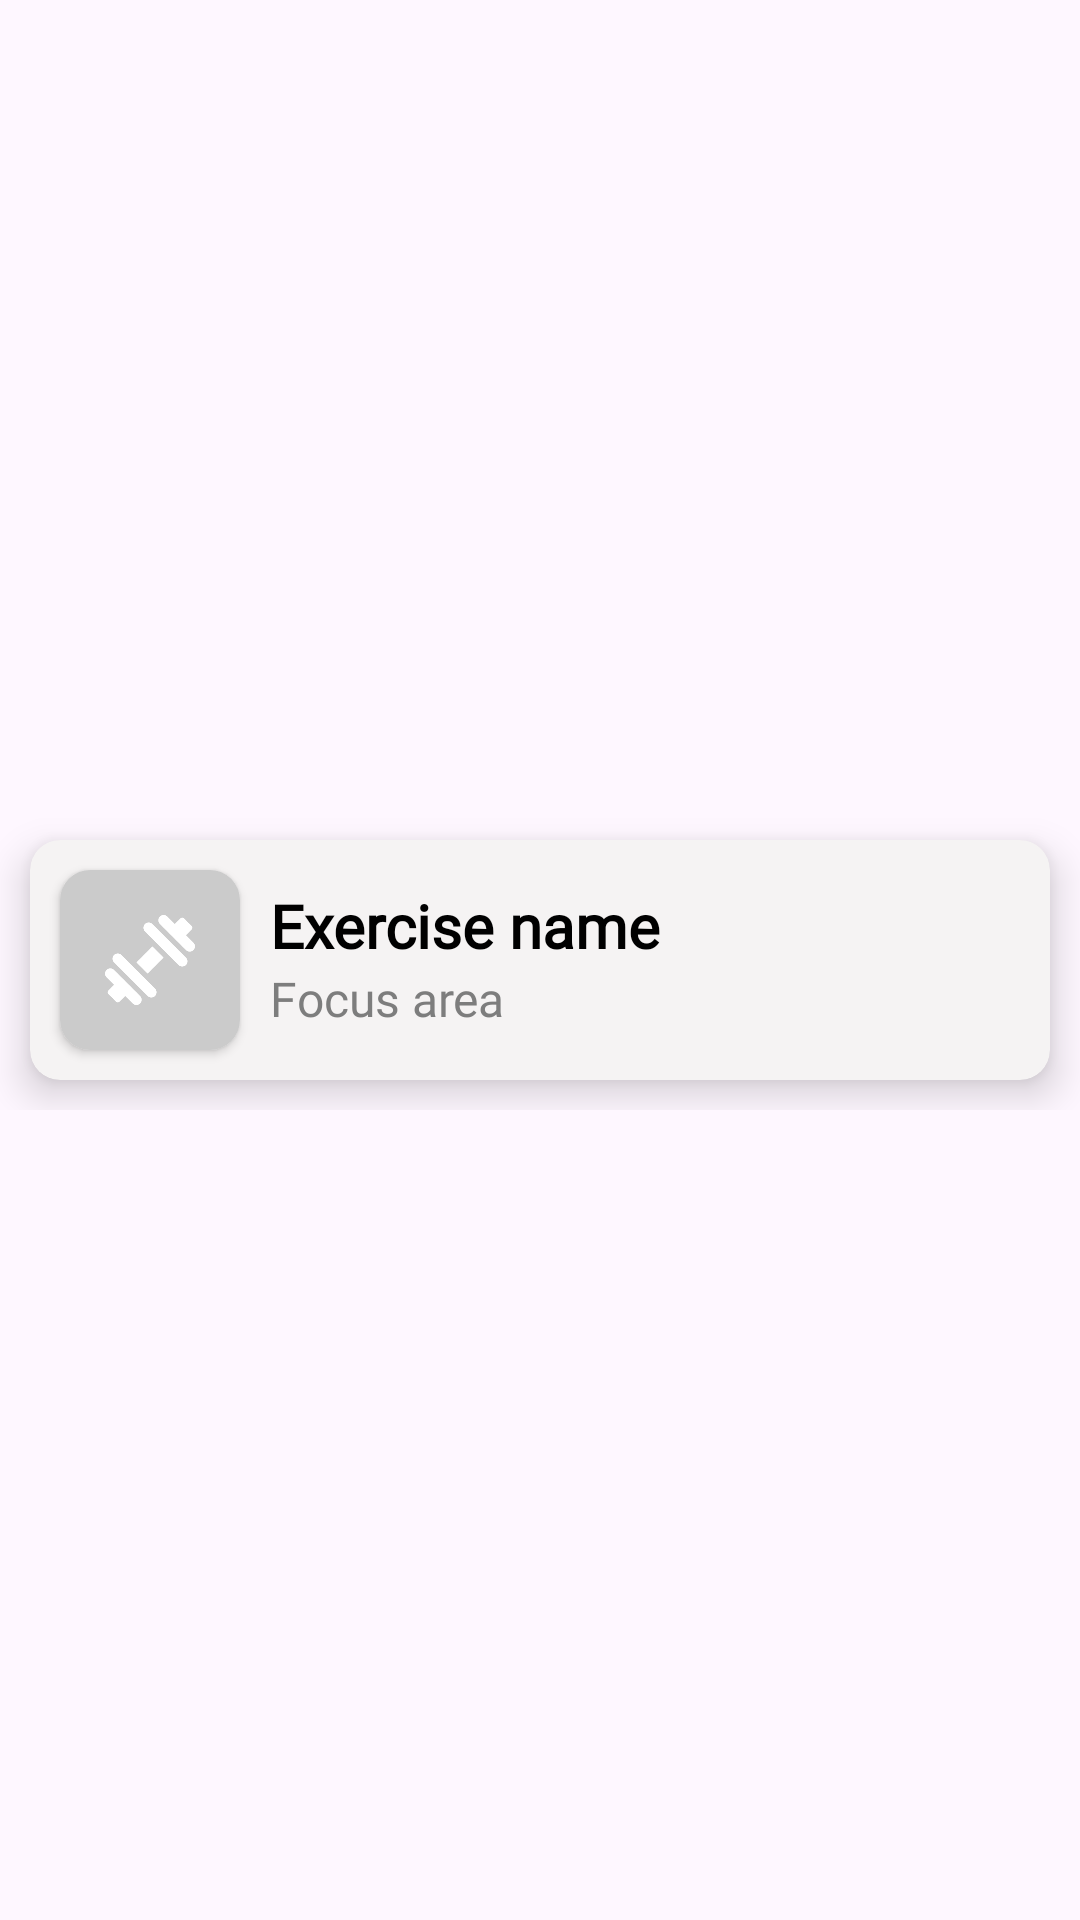

Write the Android layout XML for this screen, with the resource values it uses.
<!-- AndroidManifest.xml: application theme Theme.FitZoneTrainer -->
<!-- res/layout/exercise_name_list_item.xml -->
<?xml version="1.0" encoding="utf-8"?>
<androidx.constraintlayout.widget.ConstraintLayout xmlns:android="http://schemas.android.com/apk/res/android"
    xmlns:app="http://schemas.android.com/apk/res-auto"
    xmlns:tools="http://schemas.android.com/tools"
    android:layout_width="match_parent"
    android:layout_height="wrap_content"
    android:foregroundGravity="center">

    <RelativeLayout
        android:layout_width="match_parent"
        android:layout_height="wrap_content"
        app:layout_constraintBottom_toBottomOf="parent"
        app:layout_constraintEnd_toEndOf="parent"
        app:layout_constraintStart_toStartOf="parent"
        app:layout_constraintTop_toTopOf="parent"
        tools:ignore="MissingConstraints">

        <androidx.cardview.widget.CardView
            android:id="@+id/active_card"
            android:layout_width="match_parent"
            android:layout_height="wrap_content"
            android:background="@color/card_view"
            android:layout_marginEnd="10dp"
            android:layout_marginStart="10dp"
            android:layout_marginHorizontal="10dp"
            android:layout_marginVertical="10dp"
            app:cardCornerRadius="10dp"
            android:backgroundTint="@color/card_view"
            android:layout_alignParentStart="true"
            android:layout_alignParentTop="true"
            android:layout_alignParentEnd="true"
            app:cardElevation="8dp"
            app:layout_constraintEnd_toEndOf="parent"
            app:layout_constraintStart_toStartOf="parent"
            app:layout_constraintTop_toTopOf="parent"
            tools:ignore="MissingConstraints">


            <RelativeLayout
                android:layout_width="match_parent"
                android:layout_height="match_parent"
                android:layout_alignParentStart="true"
                android:layout_alignParentTop="true"
                android:layout_alignParentEnd="true"
                android:paddingVertical="5dp">

                <androidx.cardview.widget.CardView
                    android:layout_width="60dp"
                    android:layout_height="60dp"
                    android:backgroundTint="@color/back_ground"
                    app:cardCornerRadius="10dp"
                    android:layout_marginTop="5dp"
                    android:layout_marginBottom="5dp"
                    android:layout_marginStart="10dp"
                    android:layout_alignParentTop="true"
                    android:layout_alignParentStart="true">

                <ImageView
                    android:id="@+id/img_exe"
                    android:layout_width="60dp"
                    android:layout_height="60dp"
                    android:layout_alignParentTop="true"
                    android:layout_alignParentStart="true"
                    android:layout_marginBottom="4dp"
                    android:src="@drawable/dumbbell_img"
                    app:civ_border_color="@color/text"
                    app:civ_border_width="1dp"
                    tools:ignore="ContentDescription,SpeakableTextPresentCheck,ImageContrastCheck" />

                </androidx.cardview.widget.CardView>

                <LinearLayout
                    android:layout_width="match_parent"
                    android:layout_height="wrap_content"
                    android:layout_alignParentStart="true"
                    android:layout_alignParentTop="true"
                    android:layout_alignParentEnd="true"
                    android:layout_marginBottom="5dp"
                    android:layout_marginStart="80dp"
                    android:orientation="vertical"
                    tools:ignore="NotSibling">

                    <TextView
                        android:id="@+id/namee_exe"
                        android:layout_width="match_parent"
                        android:layout_height="wrap_content"
                        android:layout_marginTop="10dp"
                        android:fontFamily="@font/nunito_bold"
                        android:text="Exercise name"
                        android:textColor="@color/black"
                        android:textSize="20sp"
                        android:textStyle="bold"
                        tools:ignore="HardcodedText,TextSizeCheck" />

                    <TextView
                        android:id="@+id/bodypart_exe"
                        android:layout_width="match_parent"
                        android:layout_height="wrap_content"
                        android:fontFamily="@font/nunito_bold"
                        android:text="Focus area"
                        android:textColor="@color/text"
                        android:textSize="16sp"
                        tools:ignore="HardcodedText,SmallSp,TextContrastCheck,TextSizeCheck" />

                </LinearLayout>

            </RelativeLayout>

        </androidx.cardview.widget.CardView>

    </RelativeLayout>


</androidx.constraintlayout.widget.ConstraintLayout>
<!-- resources referenced by this layout -->
<resources>
  <color name="back_ground">#EDEBEB</color>
  <color name="black">#FF000000</color>
  <color name="card_view">#F5F3F3</color>
  <color name="text">#7D7D7D</color>
  <!-- drawable dumbbell_img: png bitmap (drawable, 8115 bytes) -->
  <style name="Theme.FitZoneTrainer" parent="Base.Theme.FitZoneTrainer" />
  <style name="Base.Theme.FitZoneTrainer" parent="Theme.Material3.DayNight.NoActionBar">
          
          
      </style>
</resources>
